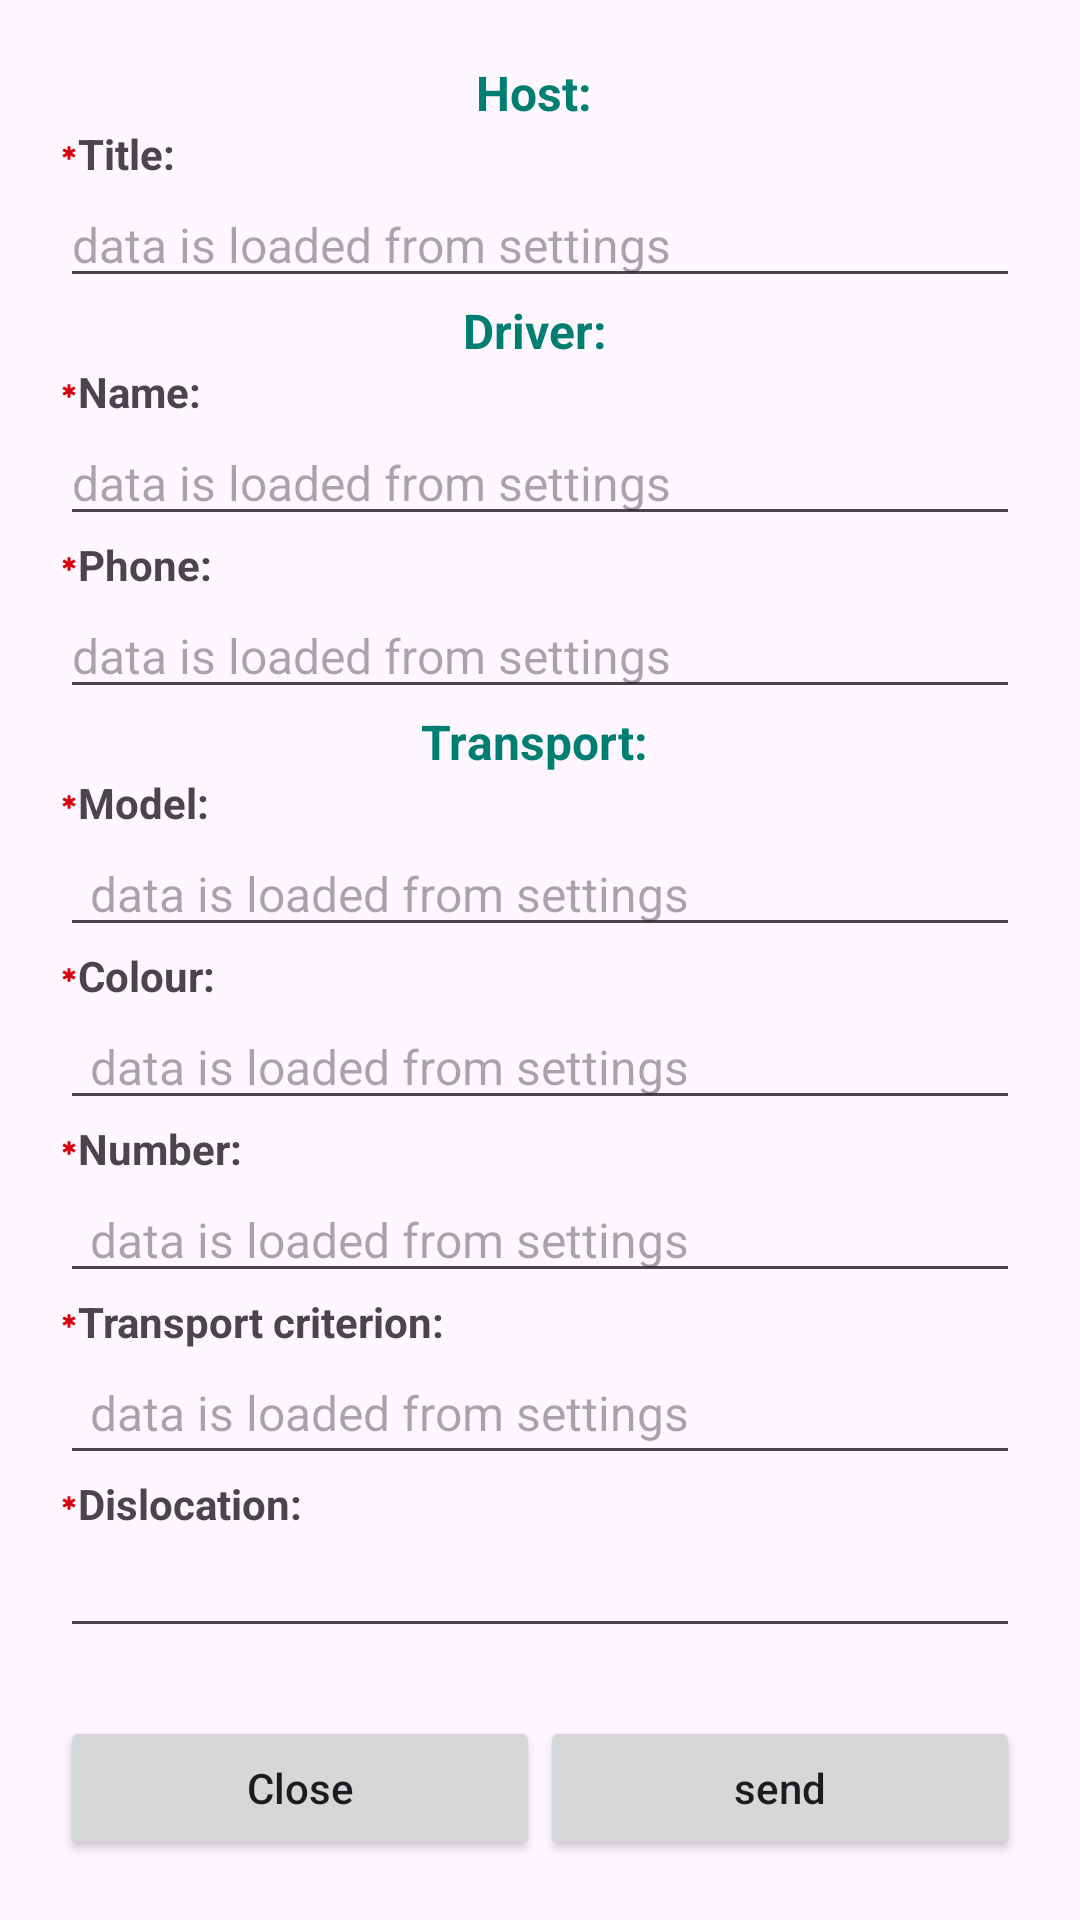

Here is an Android app screen rendered from its layout file. Give the layout XML and the strings, colors and styles it references.
<!-- AndroidManifest.xml: application theme Theme.TaxiApp -->
<!-- res/layout/activity_request_connect.xml -->
<?xml version="1.0" encoding="utf-8"?>
<ScrollView xmlns:android="http://schemas.android.com/apk/res/android"
    xmlns:tools="http://schemas.android.com/tools"
    android:layout_width="match_parent"
    android:layout_height="match_parent"
    android:fillViewport="true"
    tools:context=".driver.activity.RequestConnectActivity">

    <LinearLayout
        android:layout_width="match_parent"
        android:layout_height="wrap_content"
        android:orientation="vertical"
        android:padding="20dp">

        <TextView
            android:id="@+id/textView17"
            android:layout_width="match_parent"
            android:layout_height="wrap_content"
            android:gravity="center_horizontal"
            android:text="@string/t_host"
            android:textColor="@color/colorDarkerAccent"
            android:textSize="16sp"
            android:textStyle="bold" />

        <TextView
            android:id="@+id/textView39"
            android:layout_width="match_parent"
            android:layout_height="wrap_content"
            android:drawableLeft="@drawable/ic_baseline_emergency_24"
            android:text="@string/t_caption"
            android:textStyle="bold" />

        <TextView
            android:id="@+id/tvNameHostReq"
            style="@android:style/Widget.EditText"
            android:layout_width="match_parent"
            android:layout_height="wrap_content"
            android:hint="@string/request_hint_load"
            android:textSize="16sp" />

        <TextView
            android:id="@+id/textView35"
            android:layout_width="match_parent"
            android:layout_height="wrap_content"
            android:gravity="center_horizontal"
            android:text="@string/t_driver"
            android:textColor="@color/colorDarkerAccent"
            android:textSize="16sp"
            android:textStyle="bold" />

        <TextView
            android:id="@+id/textView10"
            android:layout_width="wrap_content"
            android:layout_height="wrap_content"
            android:drawableLeft="@drawable/ic_baseline_emergency_24"
            android:text="@string/t_name"
            android:textStyle="bold" />

        <TextView
            android:id="@+id/tvNameReq"
            style="@android:style/Widget.EditText"
            android:layout_width="match_parent"
            android:layout_height="wrap_content"
            android:hint="@string/request_hint_load"
            android:textSize="16sp" />

        <TextView
            android:id="@+id/textView11"
            android:layout_width="wrap_content"
            android:layout_height="wrap_content"
            android:drawableLeft="@drawable/ic_baseline_emergency_24"
            android:text="@string/t_phone"
            android:textStyle="bold" />

        <TextView
            android:id="@+id/tvPhoneReq"
            style="@android:style/Widget.EditText"
            android:layout_width="match_parent"
            android:layout_height="wrap_content"
            android:hint="@string/request_hint_load"
            android:textSize="16sp" />

        <TextView
            android:id="@+id/textView12"
            android:layout_width="match_parent"
            android:layout_height="wrap_content"
            android:gravity="center_horizontal"
            android:text="@string/t_transport"
            android:textColor="@color/colorDarkerAccent"
            android:textSize="16sp"
            android:textStyle="bold" />

        <TextView
            android:id="@+id/textView13"
            android:layout_width="wrap_content"
            android:layout_height="wrap_content"
            android:drawableLeft="@drawable/ic_baseline_emergency_24"
            android:text="@string/t_model"
            android:textStyle="bold" />

        <TextView
            android:id="@+id/tvModelReq"
            style="@android:style/Widget.EditText"
            android:layout_width="match_parent"
            android:layout_height="wrap_content"
            android:layout_gravity="center_vertical"
            android:ems="10"


            android:hint="@string/request_hint_load"
            android:paddingLeft="10dp"
            android:selectAllOnFocus="false"
            android:textSize="16sp" />

        <TextView
            android:id="@+id/textView14"
            android:layout_width="wrap_content"
            android:layout_height="wrap_content"
            android:drawableLeft="@drawable/ic_baseline_emergency_24"
            android:text="@string/color"
            android:textStyle="bold" />

        <TextView
            android:id="@+id/tvColorReq"
            style="@android:style/Widget.EditText"
            android:layout_width="match_parent"
            android:layout_height="wrap_content"
            android:layout_gravity="center_vertical"
            android:ems="10"


            android:hint="@string/request_hint_load"
            android:paddingLeft="10dp"
            android:selectAllOnFocus="false"
            android:textSize="16sp" />

        <TextView
            android:id="@+id/textView15"
            android:layout_width="wrap_content"
            android:layout_height="wrap_content"
            android:drawableLeft="@drawable/ic_baseline_emergency_24"
            android:text="@string/t_reg_num"
            android:textStyle="bold" />

        <TextView
            android:id="@+id/tvRegNumReq"
            style="@android:style/Widget.EditText"
            android:layout_width="match_parent"
            android:layout_height="wrap_content"
            android:layout_gravity="center_vertical"
            android:ems="10"


            android:hint="@string/request_hint_load"
            android:paddingLeft="10dp"
            android:selectAllOnFocus="false"
            android:textSize="16sp" />

        <TextView
            android:id="@+id/textView16"
            android:layout_width="wrap_content"
            android:layout_height="wrap_content"
            android:drawableLeft="@drawable/ic_baseline_emergency_24"
            android:text="@string/criteria_tr"
            android:textStyle="bold" />

        <TextView
            android:id="@+id/tvTypeTransport"
            style="@android:style/Widget.EditText"
            android:layout_width="match_parent"
            android:layout_height="wrap_content"
            android:hint="@string/request_hint_load"
            android:padding="10dp"
            android:textSize="16sp" />

        <LinearLayout
            android:id="@+id/blockElConnReg"
            android:layout_width="match_parent"
            android:layout_height="wrap_content"
            android:orientation="horizontal">

            <TextView
                android:id="@+id/textView18"
                android:layout_width="wrap_content"
                android:layout_height="match_parent"
                android:drawableLeft="@drawable/ic_baseline_emergency_24"
                android:gravity="center_vertical"
                android:text="@string/t_dislocation"
                android:textStyle="bold" />

        </LinearLayout>

        <TextView
            android:id="@+id/tvDislocationReq"
            style="@android:style/Widget.EditText"
            android:layout_width="match_parent"
            android:layout_height="wrap_content"

            android:paddingLeft="10dp"
            android:textSize="16sp" />


        <LinearLayout
            android:layout_width="match_parent"
            android:layout_height="match_parent"
            android:layout_marginTop="20dp"
            android:orientation="horizontal">

            <Button
                android:id="@+id/btnCloseReq"

                android:layout_width="0dp"
                android:layout_height="wrap_content"
                android:layout_gravity="bottom"
                android:layout_weight="1"
                android:text="@string/close"
                android:textAllCaps="false" />

            <Button
                android:id="@+id/btnSendReq"

                android:layout_width="0dp"
                android:layout_height="wrap_content"
                android:layout_gravity="bottom"
                android:layout_weight="1"
                android:text="@string/send"
                android:textAllCaps="false" />
        </LinearLayout>

    </LinearLayout>

</ScrollView>
<!-- resources referenced by this layout -->
<resources>
  <color name="colorDarkerAccent">#017e72</color>
  <!-- drawable ic_baseline_emergency_24 (drawable-v24) -->
  <?xml version="1.0" encoding="UTF-8"?>
  <vector xmlns:android="http://schemas.android.com/apk/res/android"
      xmlns:aapt="http://schemas.android.com/aapt"
      xmlns:app="http://schemas.android.com/apk/res-auto"
      android:width="6dp"
      android:height="6dp"
      android:tint="#d60411"
      android:viewportWidth="24"
      android:viewportHeight="24">
  
      <path
          android:fillColor="@android:color/white"
          android:pathData="M20.79,9.23l-2,-3.46l-4.79,2.77l0,-5.54l-4,0l0,5.54l-4.79,-2.77l-2,3.46l4.79,2.77l-4.79,2.77l2,3.46l4.79,-2.77l0,5.54l4,0l0,-5.54l4.79,2.77l2,-3.46l-4.79,-2.77z" />
  
  </vector>
  <string name="close">Close</string>
  <string name="color">"Colour: "</string>
  <string name="criteria_tr">"Transport criterion: "</string>
  <string name="request_hint_load">data is loaded from settings</string>
  <string name="send">send</string>
  <string name="t_caption">"Title: "</string>
  <string name="t_dislocation">"Dislocation: "</string>
  <string name="t_driver">"Driver: "</string>
  <string name="t_host">"Host: "</string>
  <string name="t_model">"Model: "</string>
  <string name="t_name">"Name: "</string>
  <string name="t_phone">"Phone: "</string>
  <string name="t_reg_num">"Number: "</string>
  <string name="t_transport">"Transport: "</string>
  <style name="Theme.TaxiApp" parent="Base.Theme.TaxiApp" />
  <style name="Base.Theme.TaxiApp" parent="Theme.Material3.DayNight.NoActionBar">
          
          
      </style>
</resources>
